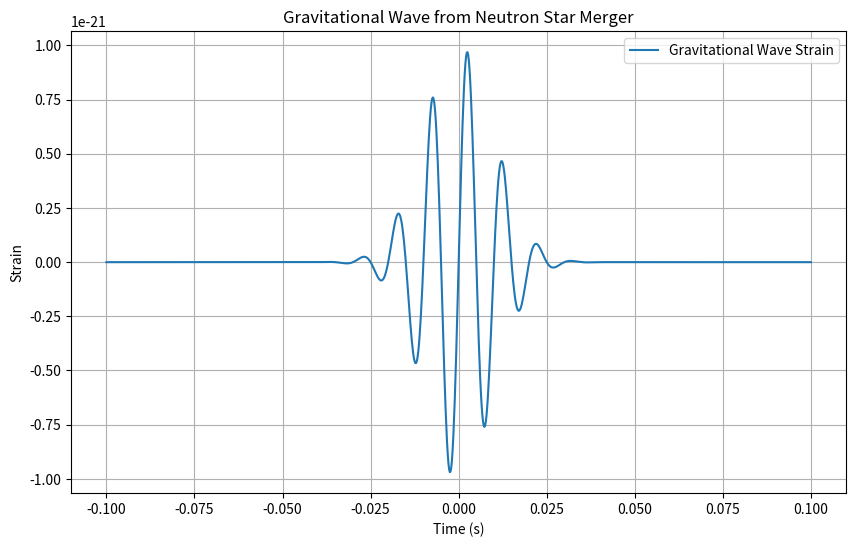

Here is the Python script that generated this plot:
import numpy as np
import matplotlib.pyplot as plt

# Constants
G = 6.67430e-11  # Gravitational constant, m^3 kg^-1 s^-2
c = 3.00e8       # Speed of light, m/s
M_sun = 1.989e30 # Solar mass, kg
parsec = 3.086e16 # Parsec, m

# Parameters
m1 = 1.4 * M_sun  # Mass of the first neutron star in kg
m2 = 1.4 * M_sun  # Mass of the second neutron star in kg
d = 40 * 1e6 * parsec  # Distance to the merger in meters

# Time array
t = np.linspace(-0.1, 0.1, 1000)  # Time from -0.1 to 0.1 seconds

# Simplified waveform calculation (Toy model)
def gravitational_waveform(t, m1, m2, d):
    f_0 = 100  # Frequency of the waveform in Hz (simplified)
    tau = 0.01  # Damping timescale (simplified)
    h_0 = 1e-21  # Amplitude scaling factor (arbitrary)
    
    # Gravitational wave strain
    h = h_0 * (np.sin(2 * np.pi * f_0 * t) * np.exp(-t**2 / (2 * tau**2)))
    return h

# Calculate waveform
h = gravitational_waveform(t, m1, m2, d)

# Plot the waveform
plt.figure(figsize=(10, 6))
plt.plot(t, h, label='Gravitational Wave Strain')
plt.xlabel('Time (s)')
plt.ylabel('Strain')
plt.title('Gravitational Wave from Neutron Star Merger')
plt.legend()
plt.grid(True)
plt.show()
